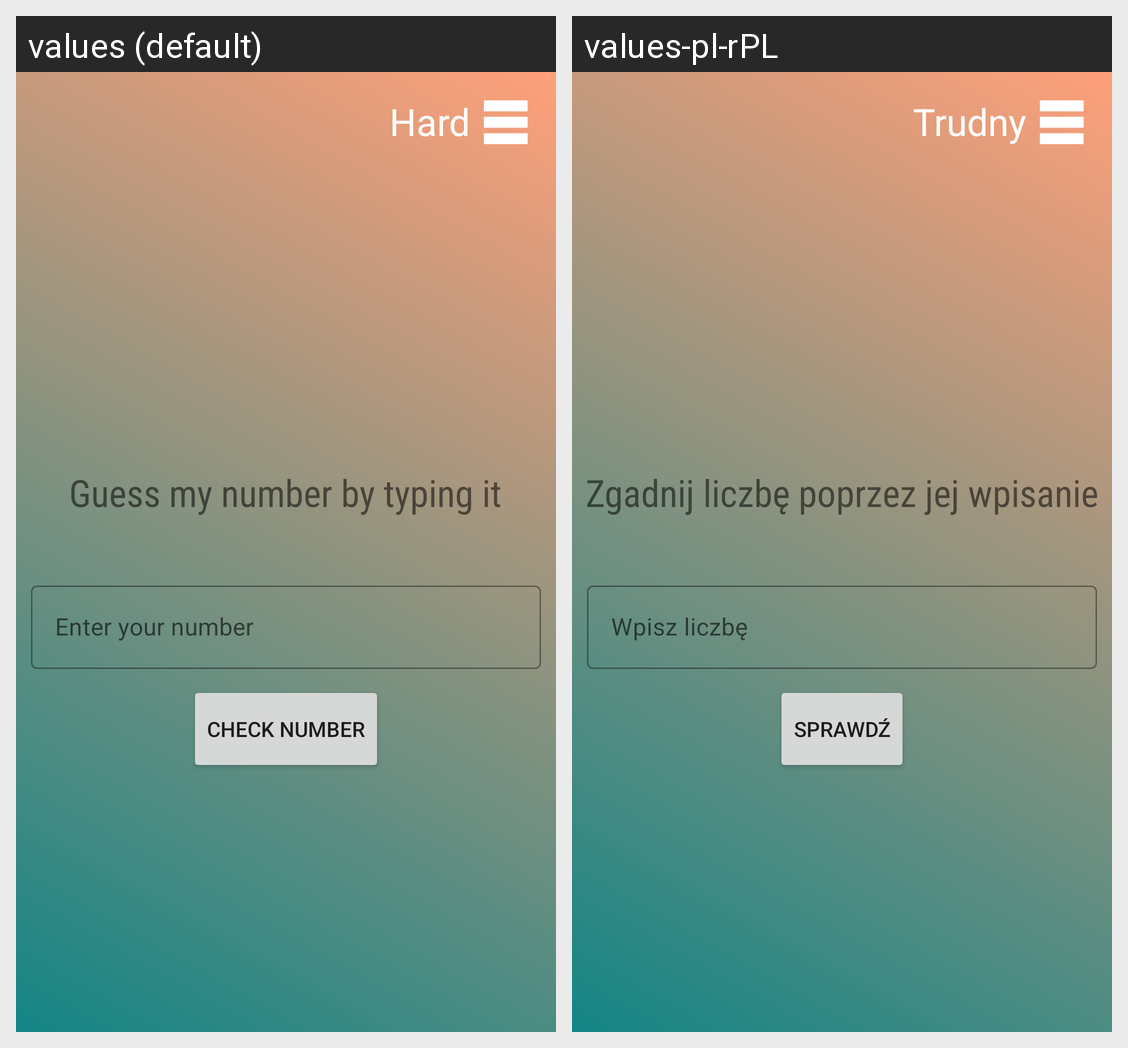

Locale-by-locale string values for the Android screen shown in this grid:
Android screen res/layout/activity_hard_guess.xml rendered under 2 locales, left to right: values (default), values-pl-rPL. Device: Nexus 5 (rendered at 1080×1920; each locale shown at half size, 540×960, under a caption strip naming it); theme Theme.GuessTheNumber.
Strings drawn on this screen, with the default value and each locale's value (text and hints the layout hard-codes, and strings that could not be matched under every locale, appear in the picture but are not listed):

hardLevelForLabel
  values: Hard
  values-pl-rPL: Trudny

beforeGuess
  values: Guess my number by typing it
  values-pl-rPL: Zgadnij liczbę poprzez jej wpisanie

EtHint
  values: Enter your number
  values-pl-rPL: Wpisz liczbę

btnGuess
  values: Check number
  values-pl-rPL: Sprawdź
